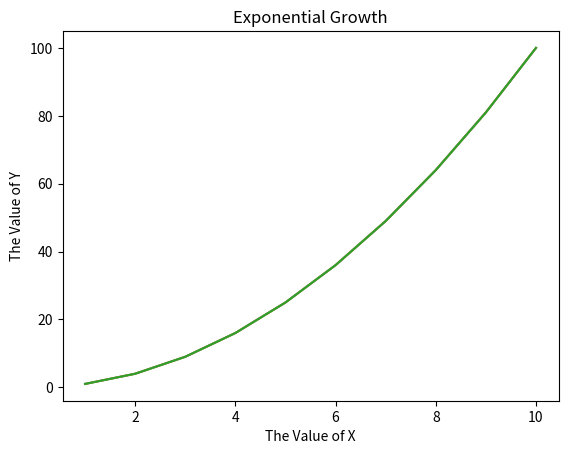

The script that saved this image:
#############################

#Matplotlib Our First Plot


#############################

import matplotlib.pyplot as plt

x_values = [1, 2, 3, 4, 5, 6, 7, 8, 9, 10]

x_squared = [ x **2 for x in x_values]

plt.plot(x_values, x_squared)

plt.show()


plt.plot(x_values, x_squared)
plt.title("Exponential Growth")
plt.xlabel("The Value of X")
plt.ylabel("The Value of Y")
plt.show()

import pandas as pd

my_df = pd.DataFrame({"X": x_values, 
                      "Y": x_squared})
plt.plot(my_df["X"], my_df["Y"])
plt.title("Exponential Growth")
plt.xlabel("The Value of X")
plt.ylabel("The Value of Y")
plt.show()